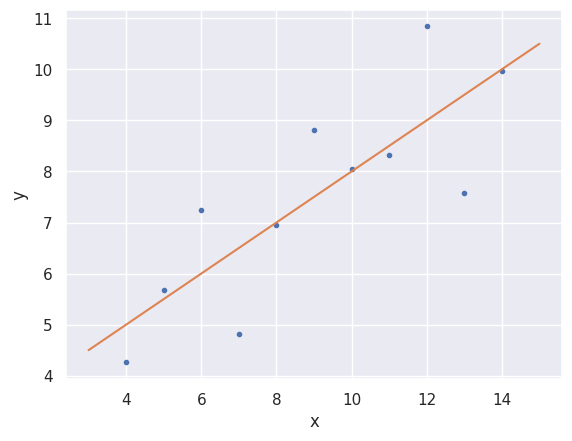

Here is the Python script that generated this plot:
#For practice, perform a linear regression on the data set from Anscombe's quartet that is most reasonably interpreted with linear regression.

import numpy as np
import matplotlib.pyplot as plt
import seaborn as sns

x = np.array([ 10.,   8.,  13.,   9.,  11.,  14.,   6.,   4.,  12.,   7.,   5.])
y = np.array([  8.04,   6.95,   7.58,   8.81,   8.33,   9.96,   7.24,   4.26, 10.84,   4.82,   5.68])


# Perform linear regression: a, b
a, b = np.polyfit(x,y,1)

# Print the slope and intercept
print(a, b)

sns.set()

# Generate theoretical x and y data: x_theor, y_theor
x_theor = np.array([3, 15])
y_theor = a * x_theor + b

# Plot the Anscombe data and theoretical line
_ = plt.plot(x,y, marker='.', linestyle='none')
_ = plt.plot(x_theor,y_theor)

# Label the axes
plt.xlabel('x')
plt.ylabel('y')

# Show the plot
plt.show()

